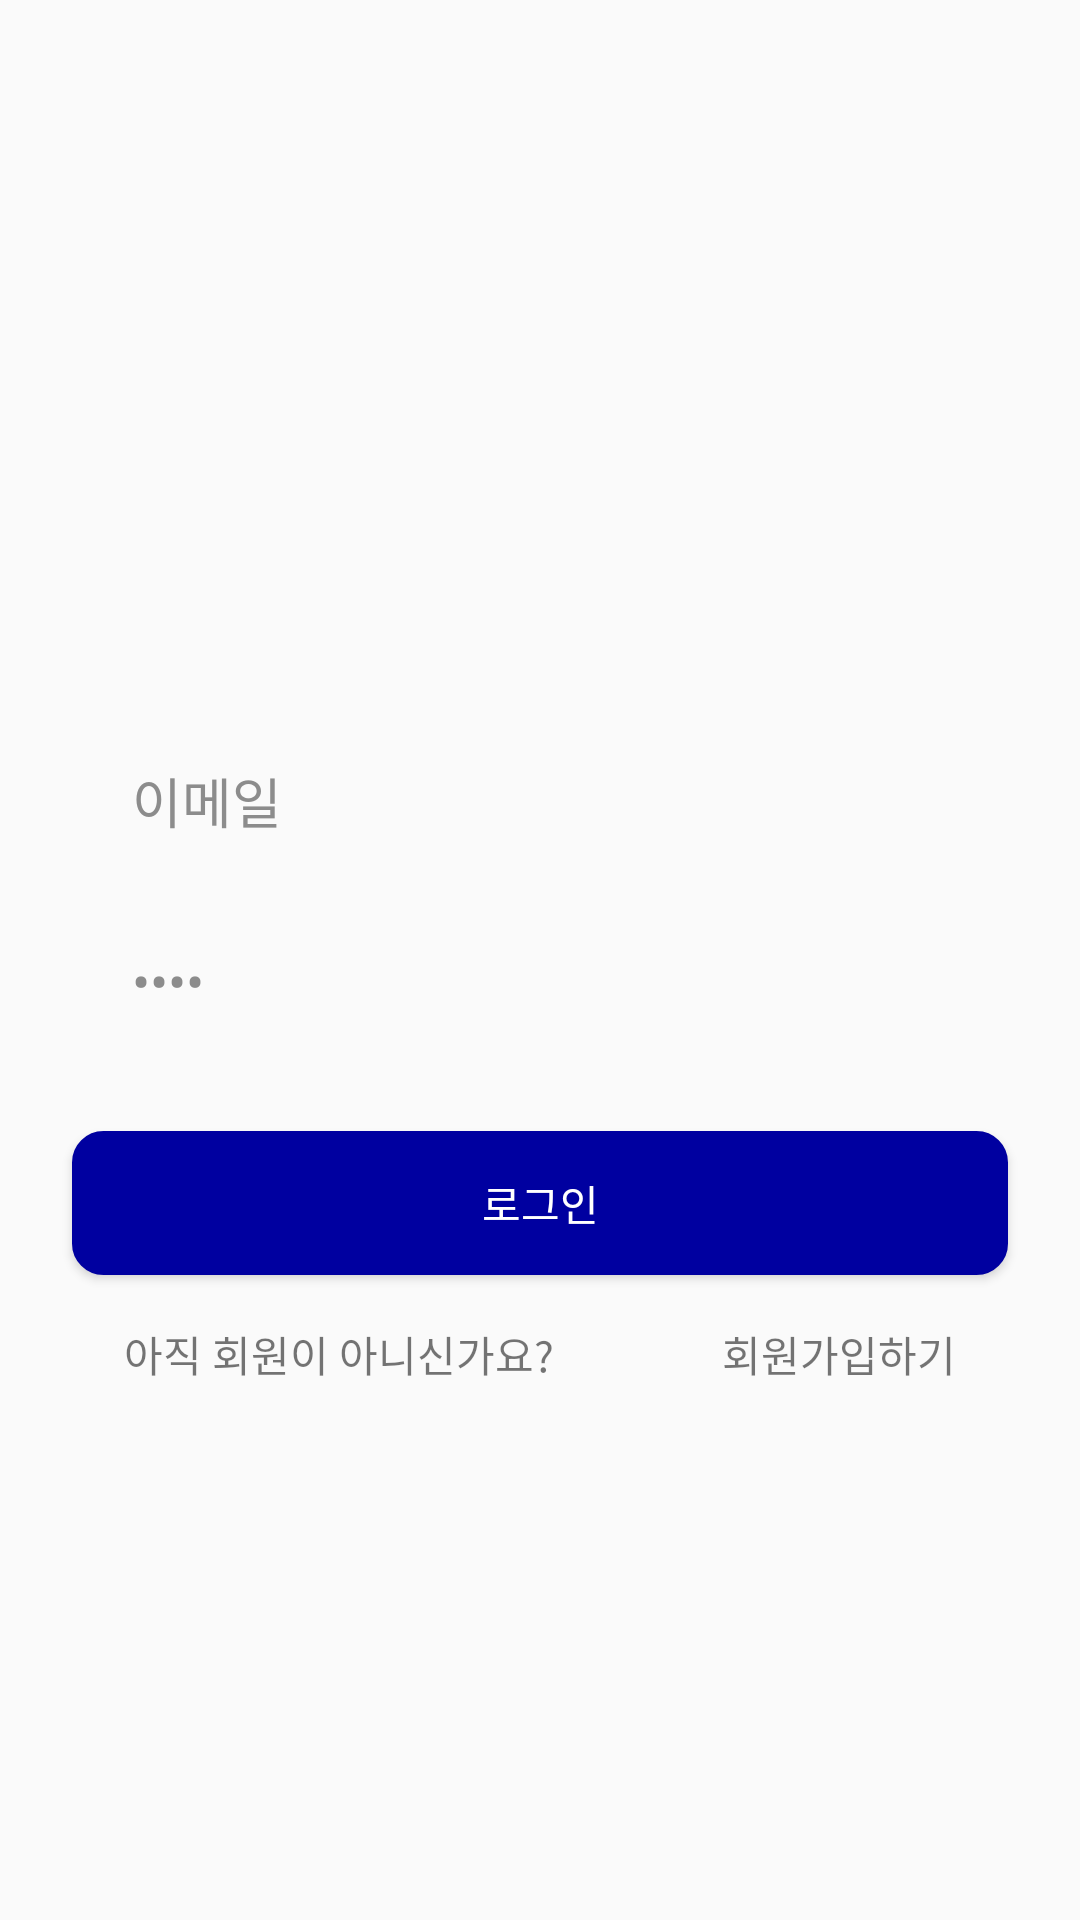

Reconstruct the res/layout file that produces this screen, plus the resources it refers to.
<!-- AndroidManifest.xml: application theme AppTheme -->
<!-- res/layout/activity_login_c.xml -->
<?xml version="1.0" encoding="utf-8"?>
<androidx.constraintlayout.widget.ConstraintLayout xmlns:android="http://schemas.android.com/apk/res/android"
    xmlns:app="http://schemas.android.com/apk/res-auto"
    android:layout_width="match_parent"
    android:layout_height="match_parent">

    <ImageView
        android:id="@+id/imageView2"
        android:layout_width="280dp"
        android:layout_height="135dp"
        android:layout_marginTop="70dp"
        app:layout_constraintEnd_toEndOf="parent"
        app:layout_constraintStart_toStartOf="parent"
        app:layout_constraintTop_toTopOf="parent"
        app:srcCompat="@mipmap/pic" />

    <EditText
        android:id="@+id/editText1"
        android:layout_width="0dp"
        android:layout_height="40dp"
        android:layout_marginStart="24dp"
        android:layout_marginLeft="24dp"
        android:layout_marginTop="42dp"
        android:layout_marginEnd="24dp"
        android:layout_marginRight="24dp"
        android:textColor="@color/deepGray"
        android:background="@drawable/et_shape"
        android:ems="10"
        android:inputType="textEmailAddress"
        android:paddingLeft="20dp"
        android:text="이메일"
        app:layout_constraintEnd_toEndOf="parent"
        app:layout_constraintStart_toStartOf="parent"
        app:layout_constraintTop_toBottomOf="@+id/imageView2" />

    <EditText
        android:id="@+id/editText2"
        android:layout_width="0dp"
        android:layout_height="40dp"
        android:layout_marginTop="20dp"
        android:textColor="@color/deepGray"
        android:background="@drawable/et_shape"
        android:ems="10"
        android:inputType="textPassword"
        android:paddingLeft="20dp"
        android:text="비밀번호"
        app:layout_constraintEnd_toEndOf="@+id/editText1"
        app:layout_constraintStart_toStartOf="@+id/editText1"
        app:layout_constraintTop_toBottomOf="@+id/editText1" />

    <Button
        android:id="@+id/button_login"
        android:layout_width="0dp"
        android:layout_height="wrap_content"
        android:layout_marginTop="30dp"
        android:textColor="@color/white"
        android:background="@drawable/btn_shape"
        android:text="로그인"
        app:layout_constraintEnd_toEndOf="@+id/editText2"
        app:layout_constraintStart_toStartOf="@+id/editText2"
        app:layout_constraintTop_toBottomOf="@+id/editText2" />

    <TextView
        android:id="@+id/textView1"
        android:layout_width="wrap_content"
        android:layout_height="wrap_content"
        android:layout_marginTop="16dp"
        android:text="아직 회원이 아니신가요?"
        app:layout_constraintEnd_toStartOf="@+id/textView2"
        app:layout_constraintHorizontal_bias="0.5"
        app:layout_constraintStart_toStartOf="parent"
        app:layout_constraintTop_toBottomOf="@+id/button_login" />

    <TextView
        android:id="@+id/textView2"
        android:layout_width="wrap_content"
        android:layout_height="wrap_content"
        android:layout_marginStart="15dp"
        android:layout_marginLeft="15dp"
        android:text="회원가입하기"
        app:layout_constraintBottom_toBottomOf="@+id/textView1"
        app:layout_constraintEnd_toEndOf="parent"
        app:layout_constraintHorizontal_bias="0.5"
        app:layout_constraintStart_toEndOf="@+id/textView1"
        app:layout_constraintTop_toTopOf="@+id/textView1" />

</androidx.constraintlayout.widget.ConstraintLayout>
<!-- resources referenced by this layout -->
<resources>
  <color name="deepGray">#8c8c8c</color>
  <color name="white">#FFFFFF</color>
  <!-- drawable btn_shape (drawable) -->
  <?xml version="1.0" encoding="utf-8"?>
  <shape xmlns:android="http://schemas.android.com/apk/res/android"
      android:shape="rectangle" >
      <solid android:color="@color/blue"/>
      <corners android:bottomRightRadius="10dp"
          android:bottomLeftRadius="10dp"
          android:topLeftRadius="10dp"
          android:topRightRadius="10dp"/>
      <stroke
          android:width="1dp"
          android:color="@color/blue" />
  </shape>
  <style name="AppTheme" parent="Theme.AppCompat.Light.DarkActionBar">
          
          <item name="colorAccent">@color/colorAccent</item>
  
          <item name="colorPrimaryDark">#A1CDE1</item>
          <item name="colorPrimary">#5DA4BE</item>
      </style>
  <color name="blue">#0000A0</color>
  <color name="colorAccent">#D81B60</color>
</resources>
